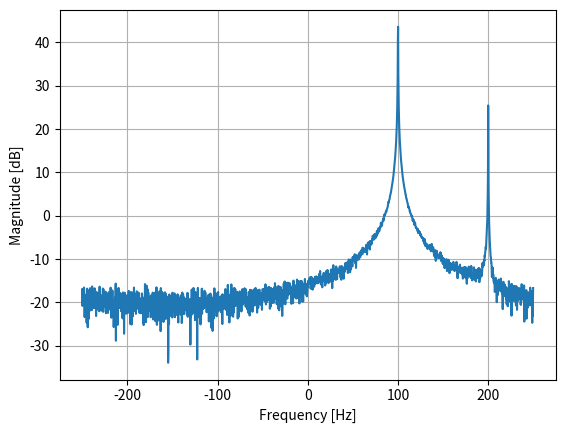

Source code (Python):
import numpy as np
import matplotlib.pyplot as plt
Fs = 500 # sample rate Based on the coding example found in the PDF from Question 1,
#assume that your sampling rate is 500 sample/sec.

Ts = 1/Fs # sample period
N = 2048 # number of samples to simulate still 2048
t = Ts*np.arange(N)

#Generate a signal S1 with a number of samples equal 2048, S1 is a sinusoidal signal with a frequency of 100 HZ.
S1 = 200* np.exp(1j*2*np.pi*100*t) # simulates sinusoid at 100 Hz exp(j2pift)
S2 = 20* np.exp(1j*2*np.pi*200*t) # simulates sinusoid at 200 Hz exp(j2pift)

# Add the two signals together to create a combined signal named TransmittedX
TransmittedX = S1+S2

#generate a random noise signal named noise
noise = (np.random.randn(N) + 1j*np.random.randn(N))/np.sqrt(2) # complex noise with unity power

#Now, add the random noise signal to the TransmittedX
#The output is a new signal ReceivedX.
noise_power = 2
ReceivedX = noise * np.sqrt(noise_power) + TransmittedX

#Calculate the power spectrum density (PSD) of the signal ReceivedX
PSD = (np.abs(np.fft.fft(ReceivedX))/N)**2

#Convert to Log scale
PSD_log = 10.0*np.log10(PSD)

#Shift the log scale
PSD_shifted = np.fft.fftshift(PSD_log)

#Plot the spectrums
f = np.arange(Fs/-2.0, Fs/2.0, Fs/N) # start, stop, step
plt.plot(f, PSD_shifted)
plt.xlabel("Frequency [Hz]")
plt.ylabel("Magnitude [dB]")
plt.grid(True)
plt.show()
plt.savefig('Q2_Fs500_newAmplitudes.png')